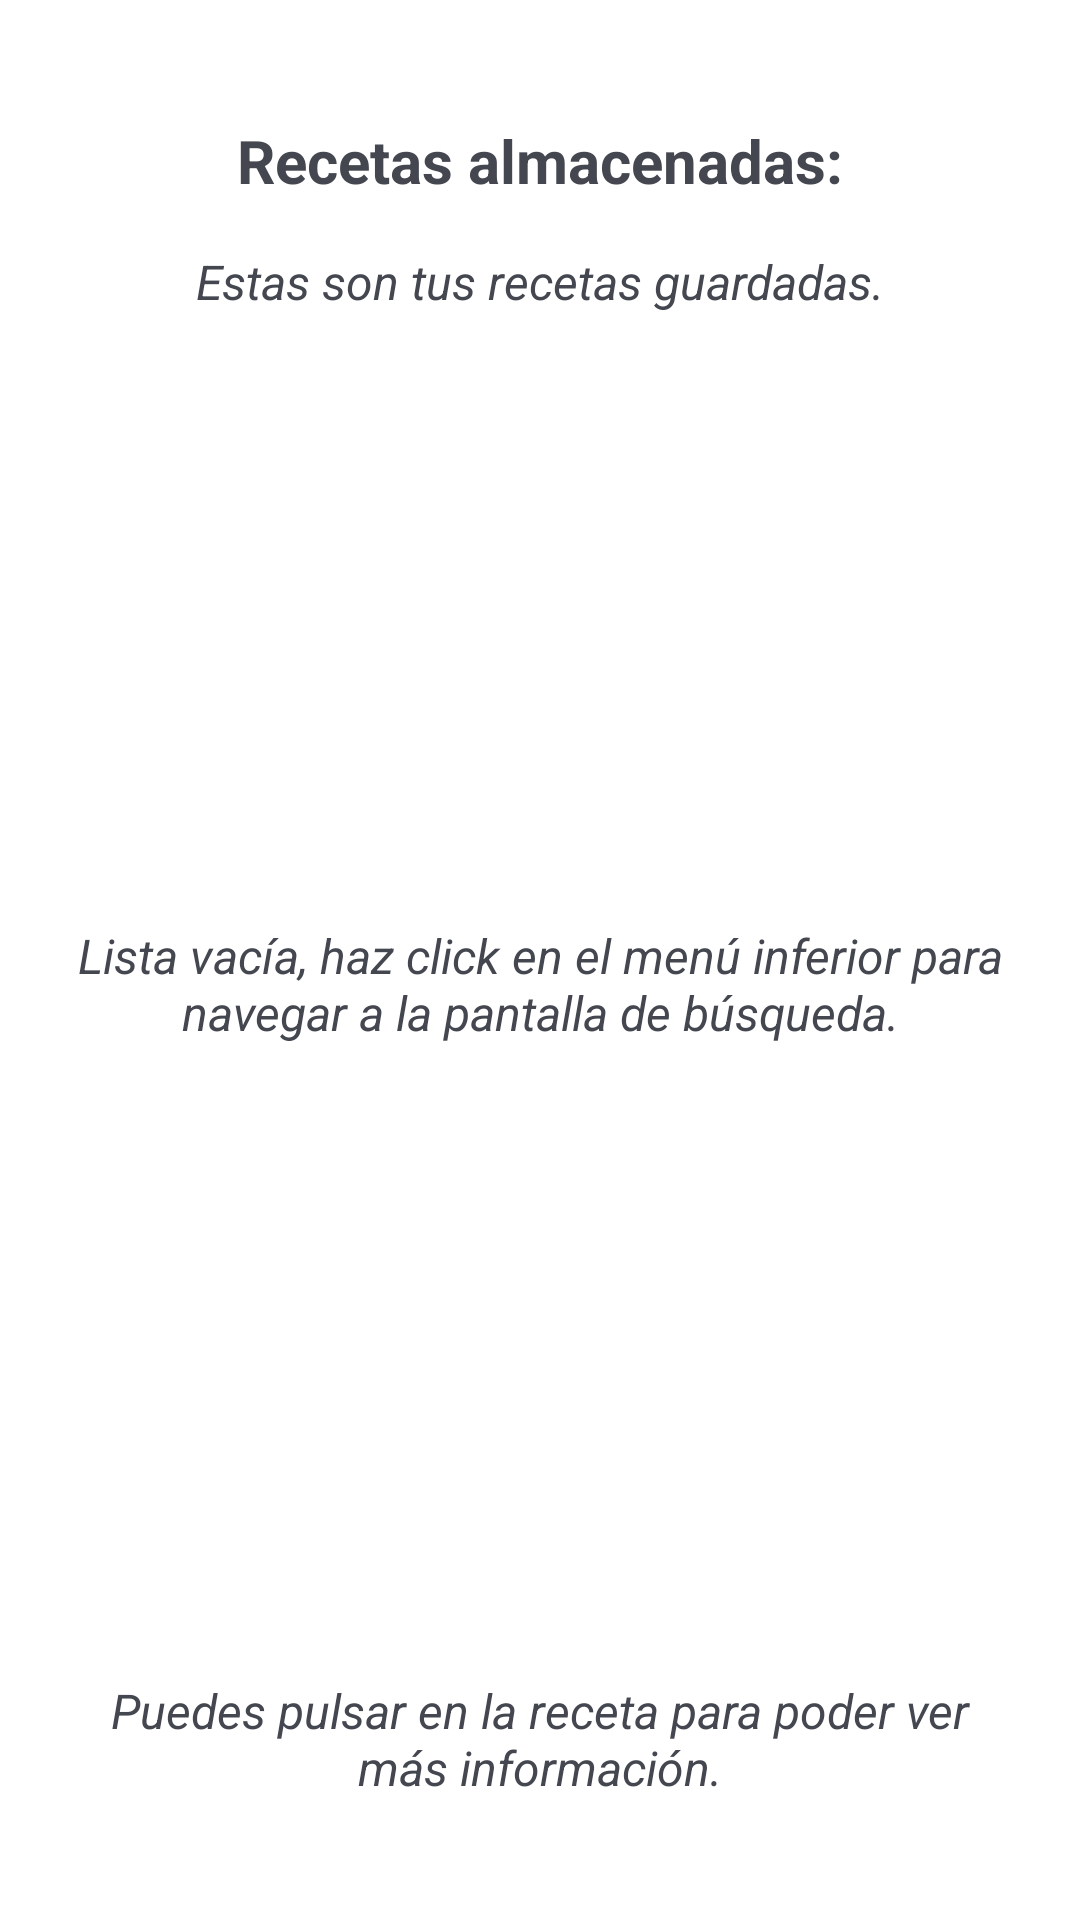

Layout XML and referenced resources for this Android screen:
<!-- AndroidManifest.xml: application theme Theme.Receptom -->
<!-- res/layout/fragment_recipe_list.xml -->
<?xml version="1.0" encoding="utf-8"?>
<androidx.constraintlayout.widget.ConstraintLayout xmlns:android="http://schemas.android.com/apk/res/android"
    xmlns:app="http://schemas.android.com/apk/res-auto"
    xmlns:tools="http://schemas.android.com/tools"
    android:layout_width="match_parent"
    android:layout_height="match_parent"
    android:padding="@dimen/margin_large"
    android:background="@color/white"
    android:paddingHorizontal="@dimen/margin_medium"
    tools:context=".presentation.recipe_list.RecipeListFragment">

    <androidx.appcompat.widget.AppCompatTextView
        android:id="@+id/tv_recipe_info"
        style="@style/custom_recipe_list_textview_title"
        android:layout_marginTop="@dimen/custom_recipes_list_margin_top"
        android:gravity="center"
        android:text="@string/recipe_title_info"
        app:layout_constraintEnd_toEndOf="parent"
        app:layout_constraintStart_toStartOf="parent"
        app:layout_constraintTop_toTopOf="parent" />

    <androidx.appcompat.widget.AppCompatTextView
        android:id="@+id/tv_recipe_subinfo"
        style="@style/custom_recipe_list_textview_subtitle"
        android:layout_marginTop="@dimen/custom_recipes_list_margin_top"
        android:gravity="center"
        android:text="@string/recipe_subtitle_info"
        app:layout_constraintEnd_toEndOf="parent"
        app:layout_constraintStart_toStartOf="parent"
        app:layout_constraintTop_toBottomOf="@+id/tv_recipe_info" />

    <androidx.appcompat.widget.AppCompatTextView
        android:id="@+id/tv_recipe_empty_rv"
        style="@style/custom_recipe_list_textview_empty"
        android:gravity="center"
        android:text="@string/tv_recipes_empty_text"
        app:layout_constraintBottom_toBottomOf="@+id/rv_recipe_list"
        app:layout_constraintEnd_toEndOf="parent"
        app:layout_constraintStart_toStartOf="parent"
        app:layout_constraintTop_toBottomOf="@+id/tv_recipe_subinfo" />

    <androidx.recyclerview.widget.RecyclerView
        android:id="@+id/rv_recipe_list"
        android:layout_width="0dp"
        android:layout_height="0dp"
        android:layout_marginVertical="@dimen/margin_small"
        app:layout_constraintBottom_toTopOf="@+id/tv_recipe_info_sub"
        app:layout_constraintEnd_toEndOf="parent"
        app:layout_constraintStart_toStartOf="parent"
        app:layout_constraintTop_toBottomOf="@+id/tv_recipe_subinfo" />

    <androidx.appcompat.widget.AppCompatTextView
        android:id="@+id/tv_recipe_info_sub"
        style="@style/custom_recipe_list_textview_subtitle"
        android:layout_marginVertical="@dimen/custom_recipes_list_margin_top"
        android:gravity="center"
        android:text="@string/tv_recipe_info_sub"
        app:layout_constraintBottom_toBottomOf="parent"
        app:layout_constraintEnd_toEndOf="parent"
        app:layout_constraintStart_toStartOf="parent" />

    <ProgressBar
        android:id="@+id/pb_recipe_list"
        style="@style/custom_progressbar"
        android:visibility="invisible"
        app:layout_constraintBottom_toBottomOf="parent"
        app:layout_constraintEnd_toEndOf="parent"
        app:layout_constraintStart_toStartOf="parent"
        app:layout_constraintTop_toTopOf="parent" />

</androidx.constraintlayout.widget.ConstraintLayout>
<!-- resources referenced by this layout -->
<resources>
  <color name="white">#FFFFFFFF</color>
  <dimen name="custom_recipes_list_margin_top">16dp</dimen>
  <dimen name="margin_large">24dp</dimen>
  <dimen name="margin_medium">16dp</dimen>
  <dimen name="margin_small">8dp</dimen>
  <string name="recipe_subtitle_info">Estas son tus recetas guardadas.</string>
  <string name="recipe_title_info">Recetas almacenadas:</string>
  <string name="tv_recipe_info_sub">Puedes pulsar en la receta para poder ver más información.</string>
  <string name="tv_recipes_empty_text">Lista vacía, haz click en el menú inferior para navegar a la pantalla de búsqueda.</string>
  <style name="custom_progressbar" parent="Widget.Material3.CircularProgressIndicator">
          <item name="android:layout_width">wrap_content</item>
          <item name="android:layout_height">wrap_content</item>
          <item name="android:indeterminate">true</item>
          <item name="android:indeterminateTint">@color/colorPrimary</item>
      </style>
  <style name="custom_recipe_list_textview_empty" parent="Widget.AppCompat.TextView">
          <item name="android:layout_width">match_parent</item>
          <item name="android:layout_height">wrap_content</item>
          <item name="android:textStyle">italic</item>
          <item name="android:textSize">@dimen/custom_recipe_preview_textview_subtitle_textSize</item>
      </style>
  <style name="custom_recipe_list_textview_subtitle" parent="Widget.AppCompat.TextView">
          <item name="android:layout_width">match_parent</item>
          <item name="android:layout_height">wrap_content</item>
          <item name="android:textStyle">italic</item>
          <item name="android:textSize">@dimen/custom_recipes_list_textview_subtitle_textSize</item>
      </style>
  <style name="custom_recipe_list_textview_title" parent="Widget.AppCompat.TextView">
          <item name="android:layout_width">0dp</item>
          <item name="android:layout_height">wrap_content</item>
          <item name="android:textStyle">bold</item>
          <item name="android:textSize">@dimen/custom_recipes_list_textview_title_textSize</item>
      </style>
  <style name="Theme.Receptom" parent="Base.Theme.Receptom" />
  <color name="colorPrimary">#FF5722</color>
  <dimen name="custom_recipe_preview_textview_subtitle_textSize">16sp</dimen>
  <dimen name="custom_recipes_list_textview_subtitle_textSize">16sp</dimen>
  <dimen name="custom_recipes_list_textview_title_textSize">20sp</dimen>
  <style name="Base.Theme.Receptom" parent="Theme.Material3.DynamicColors.Light">
          
          <item name="colorPrimary">@color/colorPrimary</item>
          <item name="colorPrimaryVariant">@color/colorPrimary</item>
      </style>
</resources>
